Image classification data set "ROI" (Raihan-Moosa/Brain-Tumor-MRI-Classification-ACML- on GitHub). Class labels (4): glioma, meningioma, no tumor, pituitary tumor.

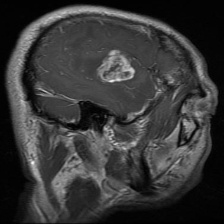
Label: glioma

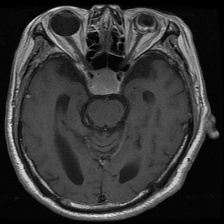
Label: pituitary tumor

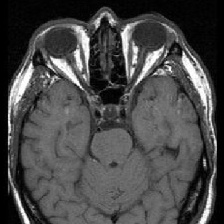
Label: no tumor

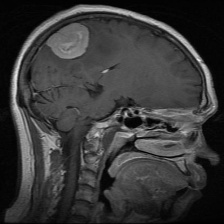
Label: meningioma

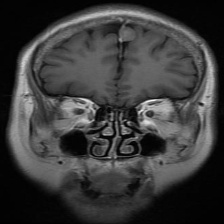
Label: meningioma

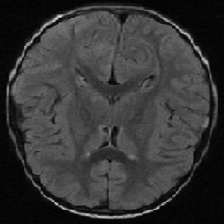
Label: no tumor
